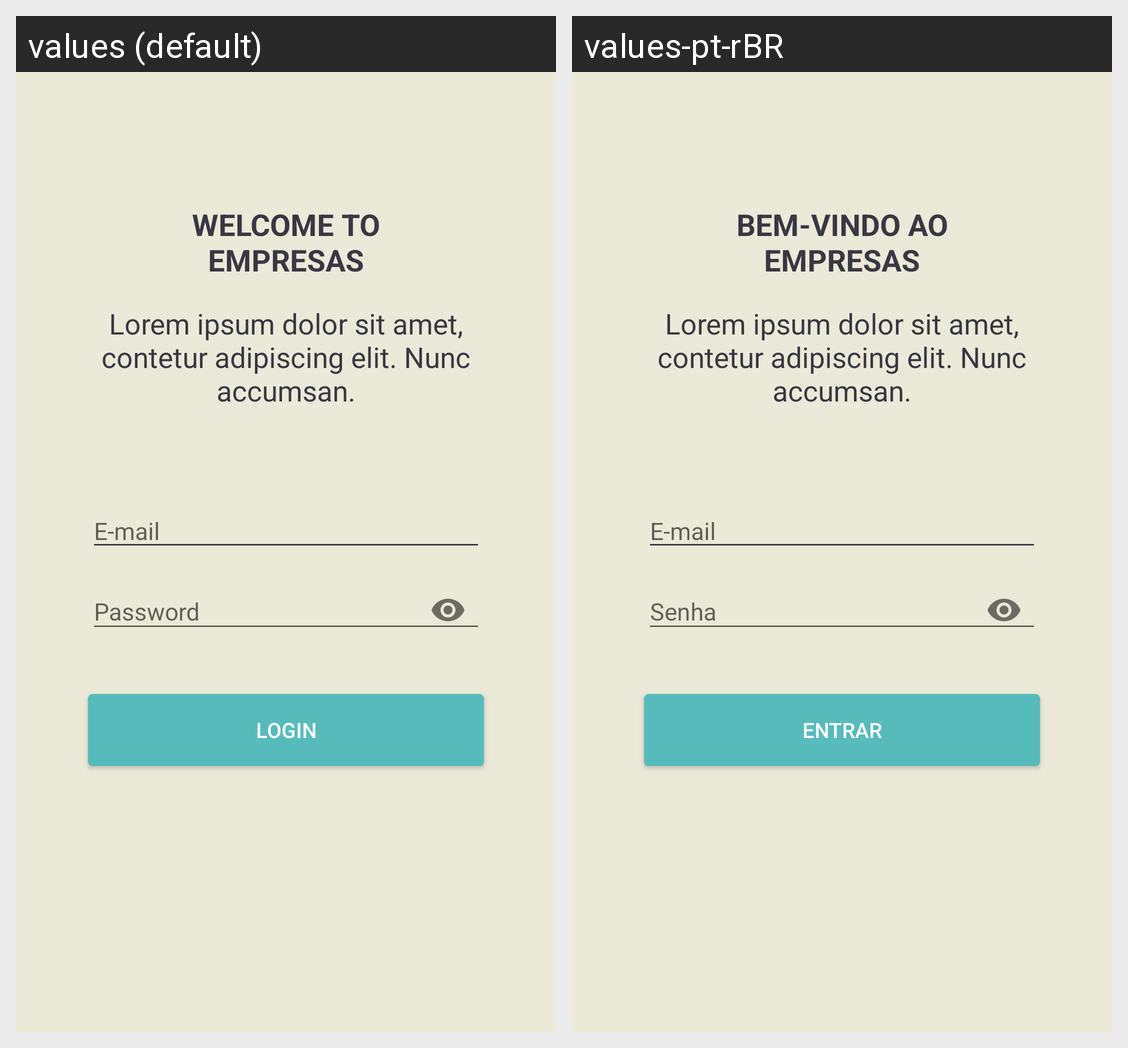

For this localized Android screen grid, give each drawn string resource with its value in every locale shown.
Android screen res/layout/fragment_login.xml rendered under 2 locales, left to right: values (default), values-pt-rBR. Device: Nexus 5 (rendered at 1080×1920; each locale shown at half size, 540×960, under a caption strip naming it); theme Theme.Empresas.
Strings drawn on this screen, with the default value and each locale's value (text and hints the layout hard-codes, and strings that could not be matched under every locale, appear in the picture but are not listed):

welcome_message
  values: WELCOME TO
      EMPRESAS
  values-pt-rBR: BEM-VINDO AO
      EMPRESAS

welcome_subtext
  values: Lorem ipsum dolor sit amet, contetur adipiscing elit. Nunc accumsan.
  values-pt-rBR: Lorem ipsum dolor sit amet, contetur adipiscing elit. Nunc accumsan.  [not translated; the default value is used]

hint_email
  values: E-mail
  values-pt-rBR: E-mail  [not translated; the default value is used]

hint_password
  values: Password
  values-pt-rBR: Senha

login
  values: Login
  values-pt-rBR: Entrar
